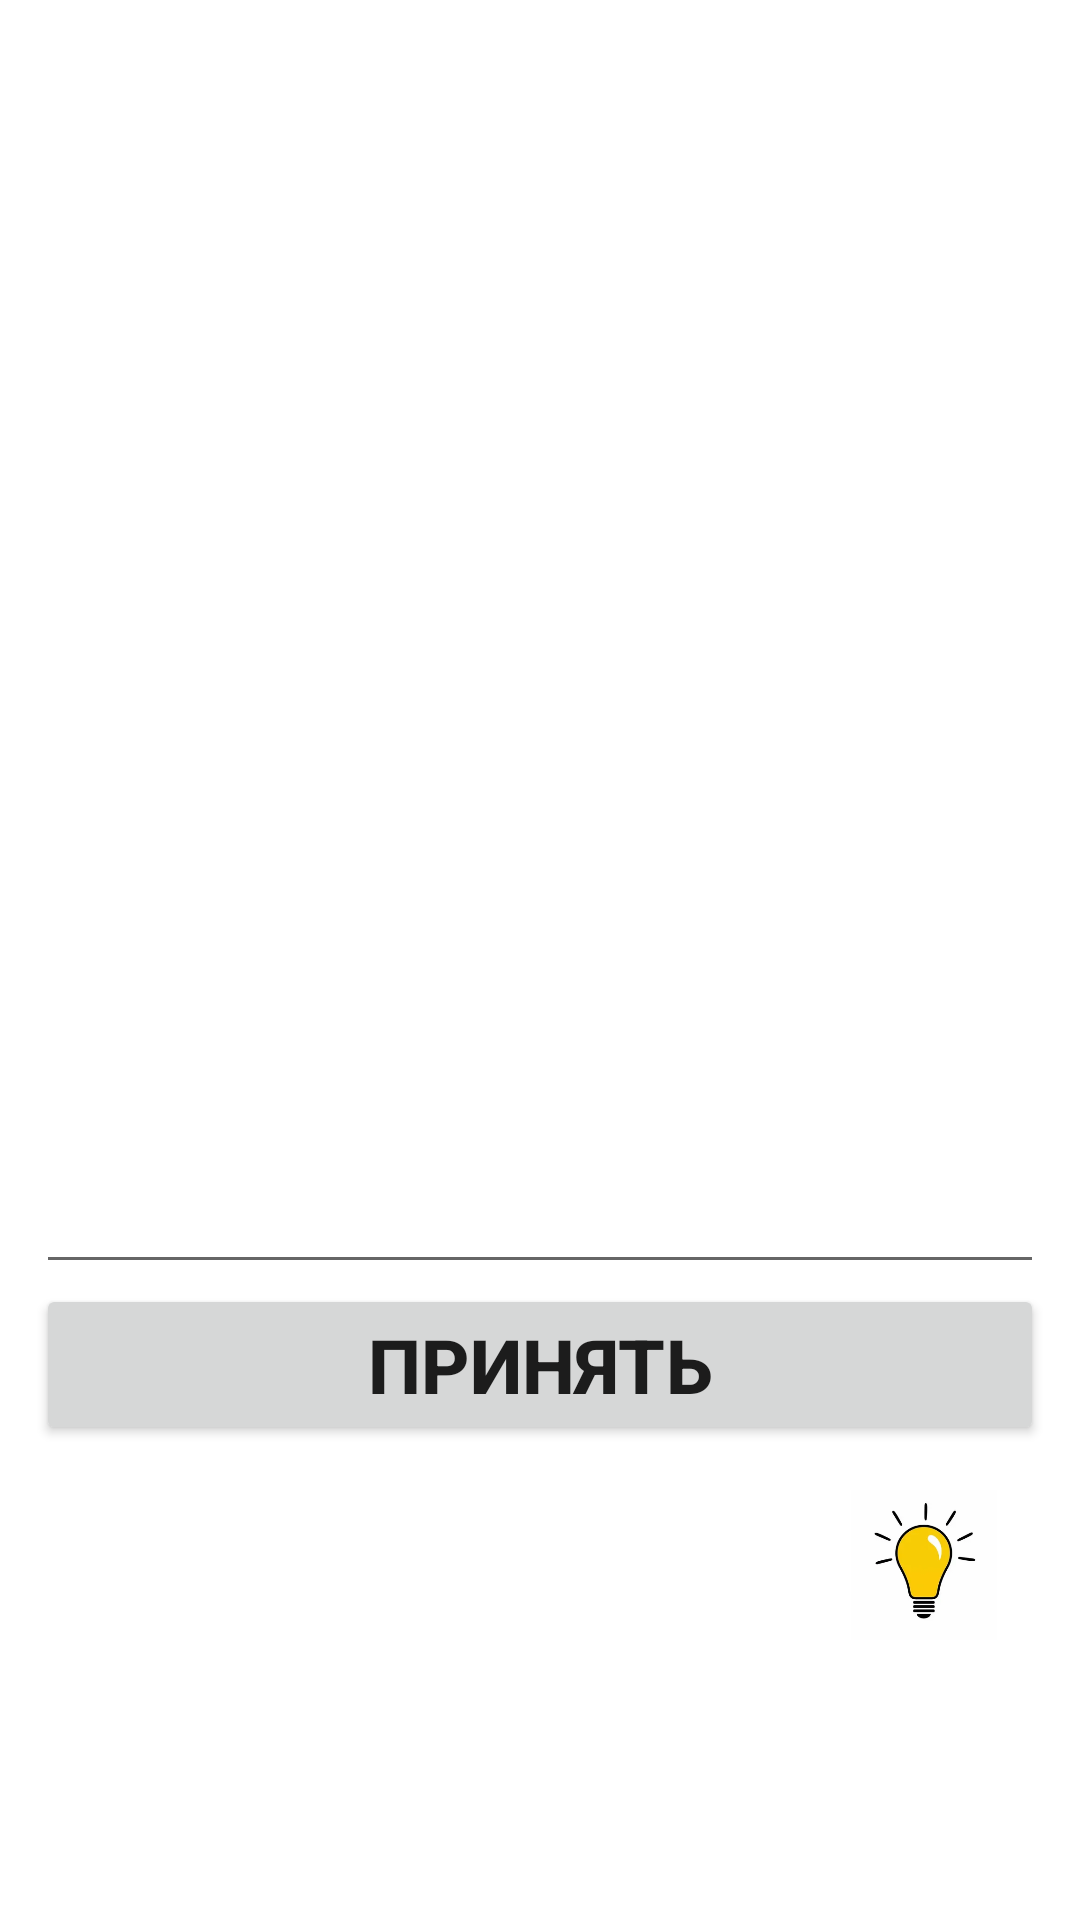

Layout XML and referenced resources for this Android screen:
<!-- AndroidManifest.xml: application theme Theme.4photo1word -->
<!-- res/layout/fragment_game.xml -->
<?xml version="1.0" encoding="utf-8"?>
<LinearLayout xmlns:android="http://schemas.android.com/apk/res/android"
    xmlns:app="http://schemas.android.com/apk/res-auto"
    xmlns:tools="http://schemas.android.com/tools"
    android:layout_width="match_parent"
    android:layout_height="match_parent"
    android:background="@drawable/image"
    android:orientation="vertical"
    android:padding="12dp"
    tools:context=".MainActivity">

    <androidx.appcompat.widget.LinearLayoutCompat

        android:layout_width="match_parent"
        android:layout_height="wrap_content">

        <TextView
            android:text="LEVEL"
            android:textSize="35sp"
            android:textColor="@color/white"
            android:layout_width="wrap_content"
            android:layout_height="wrap_content"/>

        <TextView
            android:id="@+id/level"
            android:text="0"
            android:layout_marginStart="14dp"
            android:textSize="35sp"
            android:textColor="@color/white"
            android:layout_width="wrap_content"
            android:layout_height="wrap_content"/>


    </androidx.appcompat.widget.LinearLayoutCompat>





    <LinearLayout
        android:layout_width="match_parent"
        android:layout_height="wrap_content"
        android:gravity="center_horizontal">

        <ImageView
            android:id="@+id/firstImg"
            android:layout_width="150dp"
            android:layout_height="150dp"
            tools:src="@drawable/eag"/>

        <ImageView
            android:id="@+id/secondImg"
            android:layout_width="150dp"
            android:layout_height="150dp"
            android:layout_marginStart="12dp"
            tools:src="@drawable/fourears"/>

    </LinearLayout>

    <LinearLayout
        android:layout_width="match_parent"
        android:layout_height="wrap_content"
        android:gravity="center_horizontal"
        android:layout_marginTop="12dp">

        <ImageView
            android:id="@+id/thirdImg"
            android:layout_width="150dp"
            android:layout_height="150dp"
            tools:src="@drawable/moon"/>

        <ImageView
            android:id="@+id/fourImg"
            android:layout_width="150dp"
            android:layout_height="150dp"
            android:layout_marginStart="12dp"
            tools:src="@drawable/pink"/>

    </LinearLayout>

    <EditText
        android:id="@+id/answerEdit"
        android:layout_width="match_parent"
        android:layout_height="wrap_content"
        android:textSize="30sp"
        android:textStyle="bold"
        android:textColorHint="@color/white"
        android:hint="Ваш ответ"
        />

    <Button
        android:id="@+id/applyBtn"
        android:layout_width="match_parent"
        android:layout_height="wrap_content"
        android:text="Принять"
        android:textStyle="bold"
        android:textSize="25sp"
        android:textColorHint="@color/purple_200"/>
    <ImageView
        android:id="@+id/promptBtn"
        android:layout_width="50dp"
        android:layout_height="50dp"
        android:layout_gravity="end"
        android:layout_margin="15dp"
        android:src="@drawable/lamp"/>

</LinearLayout>
<!-- resources referenced by this layout -->
<resources>
  <!-- drawable eag: jpeg bitmap (drawable, 2222 bytes) -->
  <!-- drawable fourears: jpeg bitmap (drawable, 8644 bytes) -->
  <!-- drawable lamp: jpeg bitmap (drawable, 4112 bytes) -->
  <!-- drawable moon: jpeg bitmap (drawable, 2083 bytes) -->
  <!-- drawable pink: jpeg bitmap (drawable, 4541 bytes) -->
  <style name="Theme.4photo1word" parent="Theme.MaterialComponents.DayNight.DarkActionBar">
          
          <item name="colorPrimary">@color/purple_500</item>
          <item name="colorPrimaryVariant">@color/purple_700</item>
          <item name="colorOnPrimary">@color/white</item>
          
          <item name="colorSecondary">@color/teal_200</item>
          <item name="colorSecondaryVariant">@color/teal_700</item>
          <item name="colorOnSecondary">@color/black</item>
          
          <item name="android:statusBarColor" tools:targetApi="l">?attr/colorPrimaryVariant</item>
          
      </style>
  <!-- not gathered from this repository: default colours our renderer supplied (Android Studio template values) -->
  <color name="purple_200">#FFBB86FC</color>
  <color name="purple_500">#FF6200EE</color>
  <color name="purple_700">#FF3700B3</color>
  <color name="teal_200">#FF03DAC5</color>
  <color name="teal_700">#FF018786</color>
  <color name="black">#FF000000</color>
  <color name="white">#FFFFFFFF</color>
</resources>
